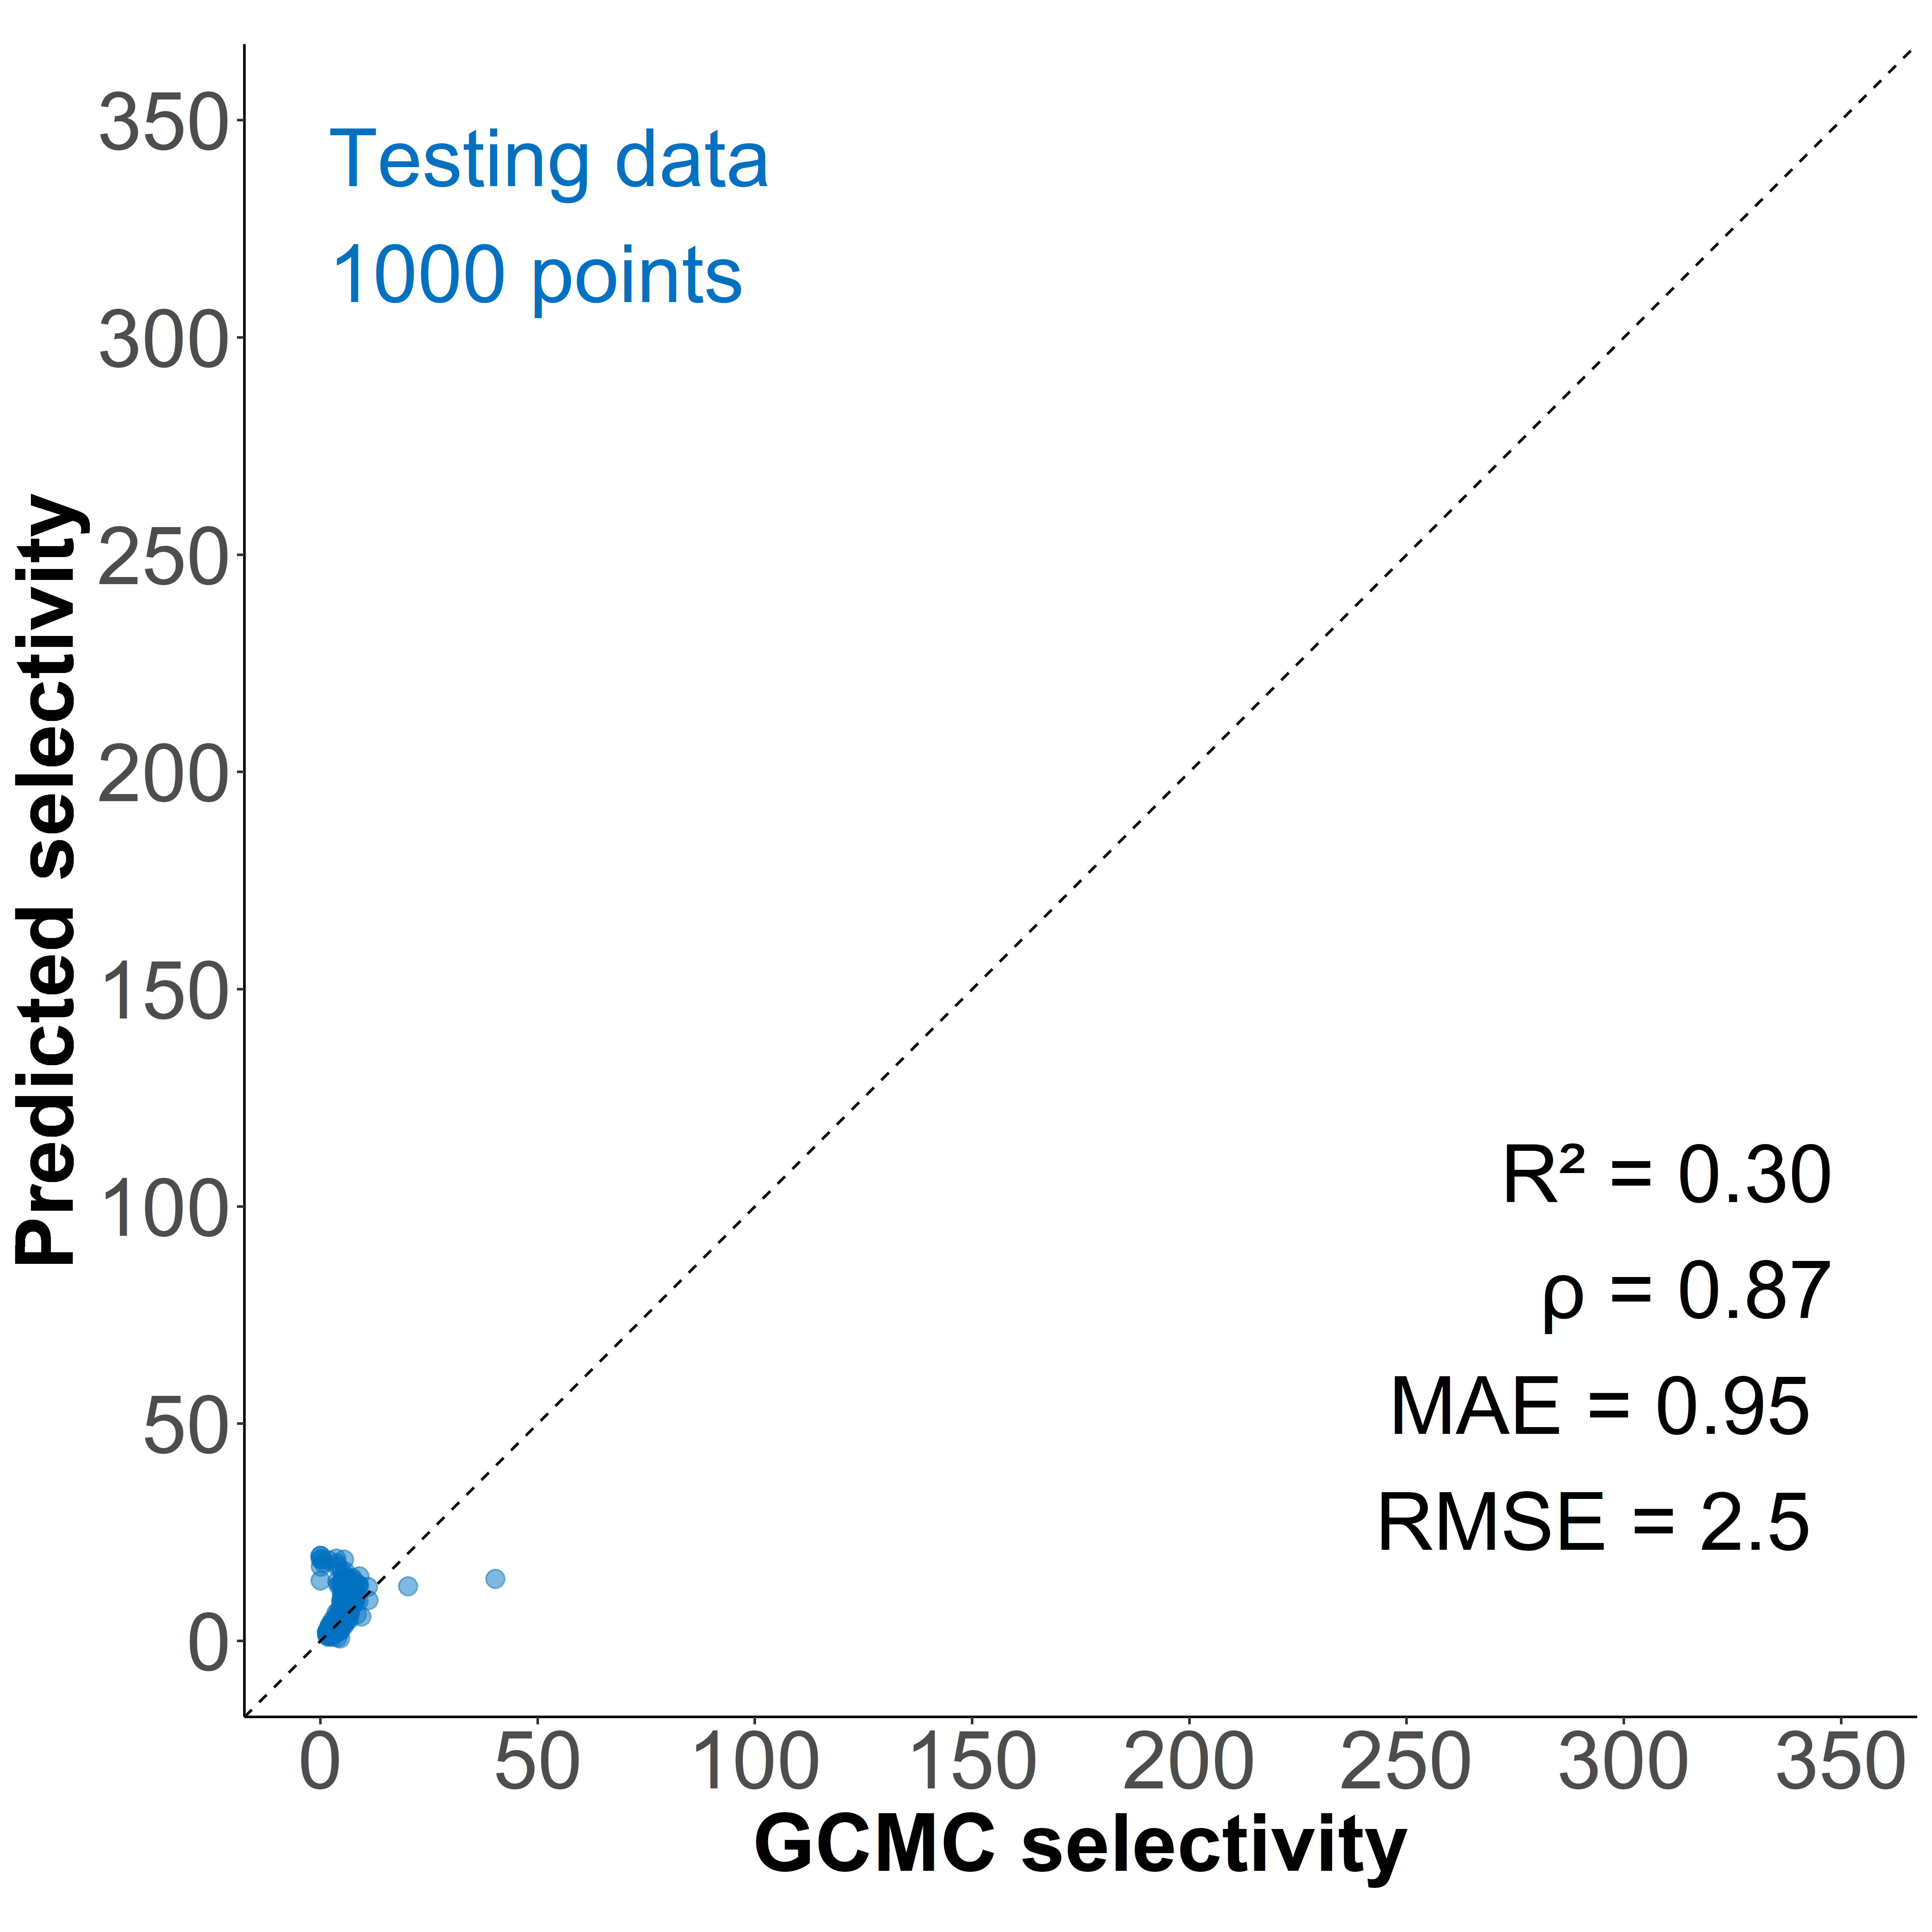

The file beside this chart, header and first rows:
, id, y_act, 1, 10, 11, 12, 13, 14, 15, 16, 17, 18, 19, 2, 20, 21, 22, 23, 24, 25, 26, 27, 28
1, 1000, 5.729, 0.05571, 0.009005, 0.007784, 0.006868, 0.005495, 0.005189, 0.008471, 0.00496, 0.007097, 0.003739, 0.006487, 0.03182, 0.006258, 0.005723, 0.005876, 0.005037, 0.006029, 0.005571, 0.003587, 0.002976, 0.004045
2, 10006, 3.519, 0.009711, 0.009734, 0.01088, 0.007511, 0.00826, 0.008401, 0.008424, 0.008845, 0.00929, 0.009009, 0.008401, 0.01282, 0.009079, 0.009758, 0.009337, 0.01088, 0.01032, 0.0113, 0.006201, 0.006341, 0.006482
3, 10011, 2.695, 0.00172, 0.008796, 0.01155, 0.007385, 0.007275, 0.00765, 0.008554, 0.009259, 0.008686, 0.008223, 0.009369, 0.005137, 0.009921, 0.009502, 0.01016, 0.01047, 0.0106, 0.0112, 0.005842, 0.005732, 0.006636
4, 10030, 2.078, 0.000677, 0.004714, 0.004931, 0.003669, 0.004087, 0.004062, 0.004747, 0.004931, 0.005291, 0.00575, 0.00631, 0.002817, 0.006494, 0.007054, 0.007622, 0.008291, 0.007581, 0.008283, 0.004221, 0.004563, 0.004714
5, 10035, 1.915, 0.0007006, 0.005754, 0.006636, 0.004298, 0.004416, 0.004463, 0.004746, 0.005345, 0.005416, 0.005156, 0.005589, 0.001944, 0.006337, 0.005943, 0.006801, 0.006596, 0.007383, 0.007659, 0.004125, 0.004085, 0.004534
6, 10036, 1.892, 0.0004908, 0.005587, 0.006168, 0.004254, 0.004458, 0.004254, 0.004466, 0.005072, 0.00526, 0.005644, 0.006045, 0.001391, 0.006381, 0.006217, 0.006953, 0.006912, 0.007051, 0.007918, 0.004016, 0.004401, 0.004335
7, 10047, 3.405, 0.00769, 0.009821, 0.009965, 0.006999, 0.007776, 0.008093, 0.008497, 0.009476, 0.01011, 0.009015, 0.009677, 0.01276, 0.009274, 0.01069, 0.01164, 0.01103, 0.01071, 0.01198, 0.006596, 0.006336, 0.00746
8, 10073, 2.391, 0.001574, 0.005448, 0.005796, 0.004164, 0.004302, 0.004403, 0.004679, 0.005056, 0.005288, 0.005694, 0.005477, 0.004432, 0.006311, 0.006122, 0.006754, 0.007392, 0.007399, 0.008204, 0.004207, 0.004599, 0.004316
9, 1008, 4.17, 0.01243, 0.009991, 0.01004, 0.008034, 0.007347, 0.007381, 0.007673, 0.008806, 0.008652, 0.009132, 0.009407, 0.01782, 0.009974, 0.009699, 0.009956, 0.009338, 0.009699, 0.01179, 0.005991, 0.006283, 0.006266
10, 1009, 3.554, 0.005588, 0.009974, 0.01167, 0.007891, 0.0074, 0.008535, 0.00867, 0.008823, 0.00862, 0.008823, 0.0095, 0.01196, 0.0103, 0.01035, 0.01023, 0.01036, 0.01074, 0.01153, 0.005842, 0.006316, 0.006249
11, 1012, 3.129, 0.004649, 0.01055, 0.01122, 0.006759, 0.007025, 0.007379, 0.00704, 0.007438, 0.007748, 0.008235, 0.008884, 0.007453, 0.01035, 0.01057, 0.0104, 0.01111, 0.01116, 0.01175, 0.006006, 0.00642, 0.006375
12, 1016, 3.244, 0.005133, 0.008743, 0.009973, 0.006769, 0.007073, 0.007604, 0.007434, 0.008687, 0.008901, 0.009093, 0.009273, 0.01022, 0.009442, 0.009612, 0.01069, 0.01048, 0.01088, 0.01125, 0.005945, 0.006509, 0.006622
13, 10163, 3.027, 0.008157, 0.003105, 0.003624, 0.002496, 0.002633, 0.002994, 0.003047, 0.003117, 0.00381, 0.004029, 0.004394, 0.006359, 0.004694, 0.004953, 0.005038, 0.005166, 0.005108, 0.005574, 0.002907, 0.003026, 0.003023
14, 10175, 1.995, 0.003082, 0.003308, 0.003229, 0.001889, 0.0021, 0.002224, 0.002671, 0.003051, 0.002828, 0.003511, 0.003403, 0.001961, 0.003892, 0.003748, 0.005018, 0.004961, 0.004761, 0.004622, 0.002496, 0.002905, 0.003254
15, 10179, 2.215, 0.0002443, 0.004704, 0.00498, 0.003637, 0.003766, 0.00381, 0.00379, 0.003768, 0.004096, 0.004383, 0.004523, 0.001197, 0.004694, 0.004783, 0.005032, 0.005503, 0.005412, 0.005881, 0.003013, 0.002951, 0.003075
16, 10180, 2.1, 0.001032, 0.004644, 0.004595, 0.003292, 0.003633, 0.003907, 0.00471, 0.005632, 0.005431, 0.005168, 0.005187, 0.001306, 0.005557, 0.00626, 0.006378, 0.00619, 0.0062, 0.006865, 0.003563, 0.003529, 0.004014
17, 10191, 2.731, 0.005064, 0.00557, 0.006243, 0.004525, 0.005435, 0.005749, 0.006109, 0.007456, 0.007737, 0.007602, 0.008691, 0.003784, 0.008702, 0.008332, 0.008253, 0.00859, 0.009275, 0.009758, 0.005165, 0.005064, 0.005289
18, 10203, 2.907, 0.005228, 0.006109, 0.006358, 0.003958, 0.004076, 0.004012, 0.004185, 0.004709, 0.004936, 0.005309, 0.005785, 0.005044, 0.00612, 0.006542, 0.00685, 0.006996, 0.006845, 0.007288, 0.003611, 0.003714, 0.003893
19, 1022, 4.74, 0.02005, 0.0124, 0.01204, 0.007733, 0.00853, 0.007573, 0.008092, 0.008171, 0.00845, 0.009008, 0.007414, 0.01893, 0.008769, 0.008131, 0.00861, 0.009885, 0.009128, 0.009407, 0.004066, 0.004943, 0.004903
20, 10221, 2.827, 0.003802, 0.002755, 0.003009, 0.002115, 0.002217, 0.002123, 0.002405, 0.002416, 0.002859, 0.003113, 0.00315, 0.004633, 0.003792, 0.00402, 0.004291, 0.004368, 0.004556, 0.004987, 0.002708, 0.002719, 0.00274
21, 10234, 2.054, 0.0009414, 0.00292, 0.003298, 0.002452, 0.002557, 0.002729, 0.002925, 0.003108, 0.003335, 0.003423, 0.003572, 0.000804, 0.003678, 0.003653, 0.003655, 0.003886, 0.004024, 0.004366, 0.002326, 0.002414, 0.002513
22, 10265, 2.896, 0.004641, 0.003075, 0.003363, 0.00244, 0.002572, 0.002789, 0.002919, 0.003135, 0.00343, 0.003562, 0.003642, 0.00411, 0.004056, 0.004268, 0.004312, 0.004515, 0.00457, 0.004676, 0.0025, 0.002546, 0.002739
23, 10266, 2.52, 0.002064, 0.003478, 0.004032, 0.00282, 0.002853, 0.002867, 0.003145, 0.003474, 0.003592, 0.004032, 0.003956, 0.00212, 0.004429, 0.004382, 0.004532, 0.004584, 0.004633, 0.00509, 0.00247, 0.002717, 0.002688
24, 10274, 2.815, 0.002939, 0.003239, 0.003608, 0.00255, 0.002644, 0.002942, 0.003056, 0.00309, 0.003393, 0.003511, 0.003643, 0.003621, 0.003695, 0.003878, 0.003939, 0.003863, 0.004125, 0.004296, 0.002223, 0.002337, 0.002496
25, 10290, 2.348, 0.006582, 0.004328, 0.00544, 0.00327, 0.003907, 0.004712, 0.005145, 0.00473, 0.005037, 0.005668, 0.006107, 0.003889, 0.006924, 0.006359, 0.007315, 0.008078, 0.006455, 0.005175, 0.003444, 0.003979, 0.004616
26, 10304, 3.001, 0.006841, 0.005138, 0.005124, 0.0037, 0.003986, 0.003839, 0.004286, 0.004663, 0.004747, 0.005256, 0.005954, 0.001682, 0.006701, 0.007497, 0.007643, 0.007713, 0.007895, 0.00763, 0.003937, 0.004202, 0.004572
27, 10306, 2.825, 0.002549, 0.003958, 0.0042, 0.00298, 0.003191, 0.003231, 0.003576, 0.00371, 0.004001, 0.00407, 0.004257, 0.003817, 0.004571, 0.004438, 0.004497, 0.004623, 0.004823, 0.004998, 0.00261, 0.002781, 0.002739
28, 10314, 2.482, 0.001438, 0.003377, 0.003591, 0.00249, 0.0026, 0.002701, 0.002826, 0.002814, 0.003149, 0.003339, 0.003575, 0.002148, 0.003732, 0.0038, 0.004001, 0.004083, 0.004218, 0.004264, 0.002284, 0.002185, 0.00251
29, 10326, 2.635, 0.009845, 0.005356, 0.005263, 0.003803, 0.00381, 0.00381, 0.004196, 0.004072, 0.004527, 0.00515, 0.005743, 0.00308, 0.006185, 0.006597, 0.007532, 0.007027, 0.007114, 0.007295, 0.004178, 0.004059, 0.004477
30, 10330, 1.993, 0.0007196, 0.002432, 0.002693, 0.001951, 0.002036, 0.002349, 0.002599, 0.002711, 0.002735, 0.002921, 0.003025, 0.0009736, 0.003065, 0.003141, 0.003356, 0.003629, 0.003843, 0.00399, 0.002212, 0.002192, 0.002348
31, 10343, 3.2, 0.008675, 0.004326, 0.004772, 0.00341, 0.003475, 0.003654, 0.004101, 0.003952, 0.004646, 0.004868, 0.005108, 0.004841, 0.00518, 0.005245, 0.005199, 0.004971, 0.005371, 0.006104, 0.002991, 0.003338, 0.003681
32, 10345, 2.962, 0.002525, 0.004547, 0.005241, 0.00404, 0.004356, 0.00423, 0.004116, 0.004337, 0.004505, 0.004623, 0.004776, 0.006077, 0.005054, 0.005322, 0.005531, 0.005905, 0.005508, 0.006516, 0.00359, 0.003262, 0.003323
33, 10355, 2.875, 0.00321, 0.003347, 0.003541, 0.002424, 0.002679, 0.002728, 0.002956, 0.003097, 0.003352, 0.003773, 0.00383, 0.003993, 0.003943, 0.004067, 0.004105, 0.00413, 0.004268, 0.004514, 0.002325, 0.002467, 0.002438
34, 10360, 1.643, 8.34288533248212e-05, 0.003018, 0.00385, 0.002933, 0.003254, 0.003689, 0.003671, 0.004083, 0.004688, 0.004627, 0.004832, 0.0003899, 0.004833, 0.004768, 0.005252, 0.005566, 0.005555, 0.00627, 0.003132, 0.003357, 0.003626
35, 10361, 2.421, 0.002375, 0.002338, 0.002565, 0.001883, 0.001996, 0.002174, 0.00226, 0.002447, 0.002558, 0.00278, 0.002929, 0.002512, 0.003154, 0.003248, 0.003474, 0.003428, 0.003775, 0.004025, 0.002087, 0.002056, 0.002155
36, 1078, 2.725, 0.001102, 0.007388, 0.008687, 0.006362, 0.006581, 0.006788, 0.006472, 0.006886, 0.007094, 0.007377, 0.007268, 0.00693, 0.007628, 0.007716, 0.009014, 0.009036, 0.009986, 0.01095, 0.005435, 0.00574, 0.005435
37, 1079, 2.654, 0.004091, 0.009049, 0.009693, 0.006913, 0.006987, 0.00703, 0.006871, 0.006681, 0.006776, 0.006934, 0.006818, 0.003298, 0.008362, 0.007622, 0.008436, 0.009376, 0.01013, 0.00981, 0.005275, 0.005412, 0.005095
38, 10931, 2.965, 0.003621, 0.007353, 0.007983, 0.005652, 0.005622, 0.006082, 0.006593, 0.006893, 0.007093, 0.007283, 0.007833, 0.006693, 0.008333, 0.008153, 0.008443, 0.008333, 0.009374, 0.009954, 0.005432, 0.005902, 0.005562
39, 10934, 3.916, 0.01574, 0.01145, 0.01173, 0.00853, 0.008502, 0.008642, 0.008754, 0.008586, 0.01019, 0.009708, 0.01061, 0.0119, 0.01061, 0.009792, 0.01145, 0.01103, 0.01164, 0.01265, 0.006818, 0.006958, 0.006902
40, 10945, 2.741, 0.002924, 0.008418, 0.008395, 0.005412, 0.006343, 0.006909, 0.007499, 0.007357, 0.00863, 0.009491, 0.009067, 0.006284, 0.01003, 0.009668, 0.009845, 0.008772, 0.01073, 0.01159, 0.004975, 0.005117, 0.006072
41, 10970, 2.119, 0.001562, 0.004389, 0.005427, 0.003941, 0.004276, 0.004416, 0.004389, 0.00473, 0.005222, 0.005881, 0.006276, 0.002541, 0.006622, 0.007119, 0.007135, 0.007108, 0.006957, 0.00753, 0.003568, 0.004054, 0.00473
42, 10978, 4.609, 0.02538, 0.01244, 0.01333, 0.009434, 0.009021, 0.01026, 0.009876, 0.01052, 0.009581, 0.009375, 0.01026, 0.02075, 0.01085, 0.01023, 0.01052, 0.01079, 0.01221, 0.01108, 0.005454, 0.006014, 0.005425
43, 10983, 2.716, 0.00235, 0.008459, 0.009057, 0.006579, 0.007476, 0.007533, 0.008302, 0.008587, 0.008245, 0.009142, 0.008188, 0.005369, 0.009171, 0.009612, 0.008872, 0.01025, 0.009384, 0.01047, 0.005967, 0.005696, 0.006109
44, 10990, 3.434, 0.008964, 0.01307, 0.01376, 0.009391, 0.009555, 0.009259, 0.01185, 0.01057, 0.01064, 0.01126, 0.009588, 0.008635, 0.009949, 0.011, 0.01097, 0.01241, 0.01349, 0.01238, 0.006994, 0.006994, 0.007125
45, 11011, 3.117, 0.00625, 0.009844, 0.01257, 0.006741, 0.007991, 0.008036, 0.009955, 0.009955, 0.009487, 0.01031, 0.009955, 0.01027, 0.01033, 0.01074, 0.01147, 0.01196, 0.01116, 0.01154, 0.006339, 0.006384, 0.006429
46, 11015, 3.226, 0.007315, 0.008359, 0.009242, 0.006788, 0.006665, 0.006837, 0.007794, 0.007647, 0.007843, 0.007831, 0.009132, 0.008948, 0.008862, 0.008886, 0.009144, 0.009488, 0.009647, 0.01049, 0.005487, 0.005818, 0.006358
47, 11016, 2.994, 0.005197, 0.007842, 0.007974, 0.0061, 0.007164, 0.00719, 0.008652, 0.007549, 0.008307, 0.008799, 0.009024, 0.007164, 0.008333, 0.009503, 0.008493, 0.0101, 0.0103, 0.01091, 0.005688, 0.005821, 0.006313
48, 1103, 5.173, 0.03734, 0.009868, 0.009525, 0.007144, 0.007782, 0.007045, 0.008199, 0.007561, 0.007733, 0.007978, 0.008027, 0.02317, 0.008641, 0.008396, 0.00842, 0.008322, 0.007929, 0.008666, 0.005229, 0.005008, 0.004321
49, 11050, 4.877, 0.02725, 0.01323, 0.01648, 0.01199, 0.01106, 0.0123, 0.01205, 0.01157, 0.01154, 0.01116, 0.01176, 0.02477, 0.01256, 0.01128, 0.0116, 0.01272, 0.01473, 0.01393, 0.006789, 0.006311, 0.006694
50, 11052, 4.209, 0.01843, 0.01235, 0.01216, 0.007344, 0.007218, 0.007681, 0.006229, 0.007008, 0.01029, 0.008102, 0.009533, 0.01338, 0.009954, 0.01164, 0.01166, 0.008965, 0.01065, 0.01111, 0.005976, 0.005766, 0.005997
51, 11073, 2.564, 0.002225, 0.00974, 0.01109, 0.008658, 0.009981, 0.01118, 0.01157, 0.01206, 0.01257, 0.01269, 0.0119, 0.006343, 0.0126, 0.01239, 0.01332, 0.0132, 0.01461, 0.01503, 0.008327, 0.008899, 0.009049
52, 11074, 1.85, 0, 0.009542, 0.009439, 0.005761, 0.008128, 0.01062, 0.01528, 0.01299, 0.01358, 0.01337, 0.01006, 0, 0.01407, 0.01319, 0.01235, 0.01224, 0.01474, 0.01638, 0.007562, 0.007176, 0.00805
53, 11079, 2.411, 0.00153, 0.01062, 0.008872, 0.004555, 0.007869, 0.01049, 0.00775, 0.006374, 0.009161, 0.009195, 0.009943, 0.005915, 0.0121, 0.01463, 0.01382, 0.01655, 0.01453, 0.01248, 0.005439, 0.00498, 0.007054
54, 1108, 3.679, 0.007826, 0.01325, 0.01239, 0.008047, 0.008069, 0.008135, 0.007562, 0.008752, 0.00765, 0.008444, 0.008069, 0.01819, 0.007738, 0.007297, 0.008245, 0.008223, 0.01007, 0.01045, 0.005534, 0.006107, 0.006437
55, 11083, 2.6, 0.004718, 0.007982, 0.007017, 0.006636, 0.005861, 0.006385, 0.007684, 0.007255, 0.008172, 0.009399, 0.009185, 0.005277, 0.007458, 0.008434, 0.012, 0.01393, 0.01227, 0.00965, 0.007469, 0.006159, 0.005623
56, 11097, 1.881, 0.00182, 0.00559, 0.00651, 0.0058, 0.00709, 0.00572, 0.00553, 0.006, 0.0071, 0.00701, 0.01021, 0.00185, 0.0093, 0.00741, 0.00961, 0.01014, 0.00835, 0.01112, 0.00597, 0.00592, 0.00597
57, 11099, 2.146, 0.001775, 0.005762, 0.006191, 0.004415, 0.004721, 0.004882, 0.005448, 0.005816, 0.006657, 0.007239, 0.007713, 0.002594, 0.007576, 0.007851, 0.008463, 0.008594, 0.008525, 0.00942, 0.00463, 0.004813, 0.005517
58, 11110, 3.917, 0.0175, 0.01514, 0.01681, 0.01231, 0.01343, 0.01556, 0.01361, 0.01361, 0.01338, 0.0138, 0.01542, 0.01565, 0.01699, 0.01806, 0.01407, 0.01384, 0.01509, 0.01505, 0.007454, 0.0075, 0.006528
59, 11134, 1.722, 0, 0.00521, 0.006789, 0.005915, 0.005523, 0.005954, 0.00722, 0.007873, 0.009283, 0.009779, 0.009375, 0, 0.009388, 0.009662, 0.01042, 0.009701, 0.01101, 0.01139, 0.005614, 0.005562, 0.006306
60, 11138, 2.223, 0.0004638, 0.006667, 0.00763, 0.005462, 0.006076, 0.006041, 0.007212, 0.00792, 0.008662, 0.008697, 0.009508, 0.001647, 0.0101, 0.01017, 0.009821, 0.01022, 0.01095, 0.01047, 0.005322, 0.005891, 0.006134
... 940 more rows
